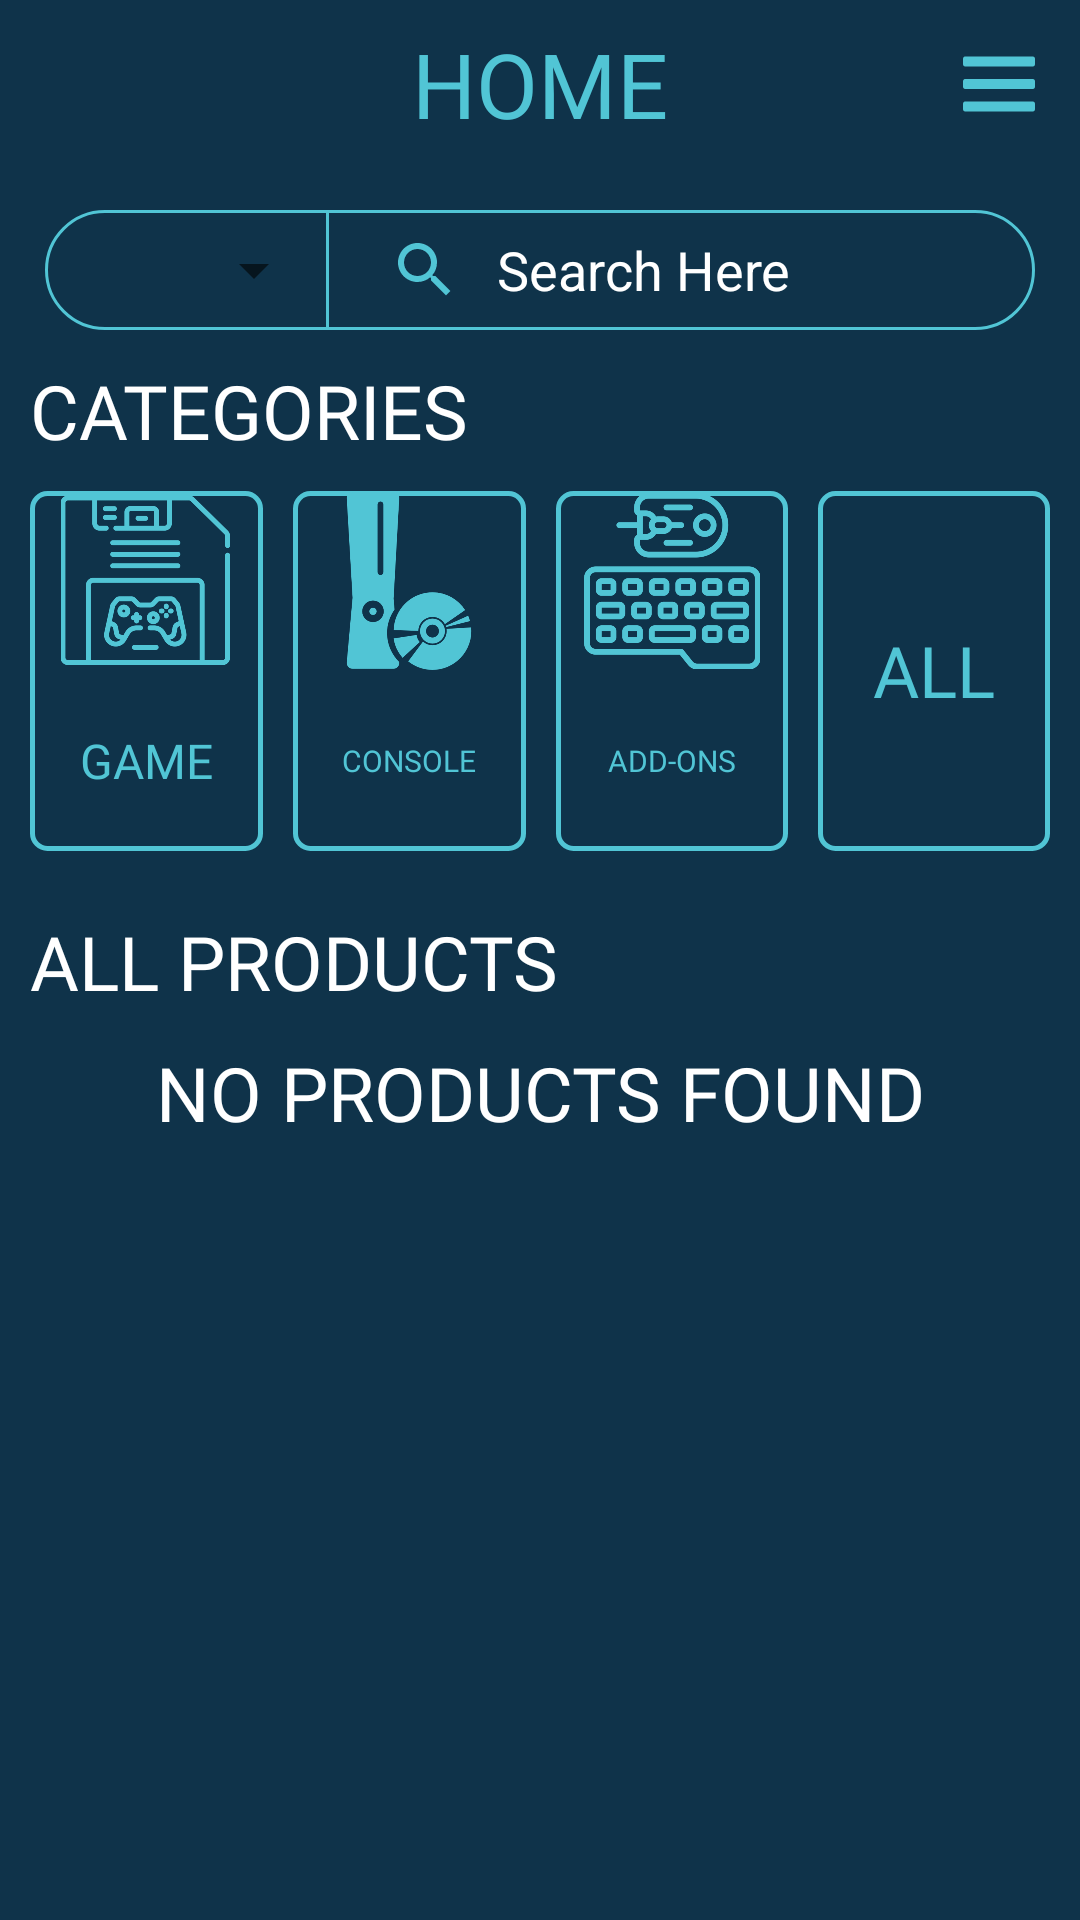

Write the Android layout XML for this screen, with the resource values it uses.
<!-- AndroidManifest.xml: application theme Theme.RGameShopApp -->
<!-- res/layout/fragment_home.xml -->
<?xml version="1.0" encoding="utf-8"?>
<LinearLayout xmlns:android="http://schemas.android.com/apk/res/android"
    xmlns:tools="http://schemas.android.com/tools"
    android:layout_width="match_parent"
    android:layout_height="match_parent"
    xmlns:app="http://schemas.android.com/apk/res-auto"
    android:background="@color/background_color"
    tools:context=".ui.home.HomeFragment"
    android:orientation="vertical">
    <RelativeLayout
        android:layout_width="match_parent"
        android:layout_height="?attr/actionBarSize">
        <TextView
            android:layout_width="match_parent"
            android:layout_height="wrap_content"
            android:fontFamily="@font/game_played"
            android:text="HOME"
            android:layout_centerVertical="true"
            android:textColor="#51C5D5"
            android:gravity="center"
            android:textSize="30sp" />
        <ImageButton
            android:layout_width="wrap_content"
            android:id="@+id/more_button"
            android:src="@drawable/more_button"
            app:tint="@color/border_color"
            android:layout_alignParentEnd="true"
            android:layout_marginEnd="15dp"
            android:background= "@null"
            android:layout_height="match_parent"/>
        <ImageButton
            android:layout_width="wrap_content"
            android:id="@+id/search_button"
            android:src="@drawable/search_button"
            app:tint="@color/border_color"
            android:layout_alignParentEnd="true"
            android:layout_marginEnd="60dp"
            android:background= "@null"
            android:layout_height="match_parent"/>
    </RelativeLayout>
    <LinearLayout
        android:layout_width="match_parent"
        android:layout_height="40dp"
        android:id="@+id/search_bar"
        android:layout_marginTop="14dp"
        android:layout_marginRight="15dp"
        android:layout_marginLeft="15dp"
        android:background="@drawable/customer_border"
        android:orientation="horizontal">

        <Spinner
            android:id="@+id/spinnerFilter"
            android:layout_width="match_parent"
            android:layout_height="match_parent"
            android:layout_marginLeft="5dp"
            android:layout_weight="2.5" />

        <View
            android:layout_width="1dp"
            android:layout_height="match_parent"
            android:background="@color/border_color" />

        <androidx.appcompat.widget.SearchView
            android:layout_width="match_parent"
            android:layout_height="match_parent"
            android:id="@+id/simpleSearchView"
            android:theme="@style/ThemeOverlay.SearchView"
            android:focusable="false"
            android:focusableInTouchMode="true"
            app:queryBackground="@android:color/transparent"
            app:iconifiedByDefault="false"
            app:queryHint="Search Here"
            app:searchHintIcon="@drawable/search_icon"
            app:searchIcon="@drawable/search_icon"
            app:closeIcon="@drawable/close_search_icon"
            app:goIcon="@drawable/next_search_icon"
            android:layout_weight="1" />

    </LinearLayout>
    <TextView
        android:layout_width="match_parent"
        android:layout_height="wrap_content"
        android:fontFamily="@font/oswald_regular"
        android:text="CATEGORIES"
        android:layout_marginTop="10dp"
        android:layout_marginStart="10dp"
        android:textSize="25sp"
        android:textColor="@color/white"/>
    <LinearLayout
        android:layout_width="match_parent"
        android:layout_height="120dp"
        android:layout_margin="10dp"
        android:orientation="horizontal">

        <Button
            android:id="@+id/game_category_button"
            android:layout_width="80dp"
            android:layout_height="match_parent"
            android:layout_weight="0.25"
            android:background="@drawable/button_border"
            android:drawableTop="@drawable/game_category_small"
            android:fontFamily="@font/game_played"
            android:text="Game"
            android:textSize="16sp"
            android:textColor="@color/border_color"
            app:backgroundTint="@null" />

        <Button
            android:id="@+id/console_category_button"
            android:layout_width="80dp"
            android:layout_height="match_parent"
            android:layout_marginStart="10dp"
            android:layout_weight="0.25"
            android:background="@drawable/button_border"
            android:drawableTop="@drawable/console_category_small"
            android:fontFamily="@font/game_played"
            android:text="Console"
            android:textColor="@color/border_color"
            android:textSize="10sp"
            app:backgroundTint="@null"
            tools:ignore="SmallSp" />

        <Button
            android:id="@+id/accessories_category_button"
            android:layout_width="80dp"
            android:layout_height="match_parent"
            android:layout_marginStart="10dp"
            android:layout_weight="0.25"
            android:background="@drawable/button_border"
            android:drawableTop="@drawable/accessories_category_small"
            android:fontFamily="@font/game_played"
            android:text="Add-Ons"
            android:textColor="@color/border_color"
            android:textSize="10sp"
            app:backgroundTint="@null" />

        <Button
            android:id="@+id/all_category_button"
            android:layout_width="80dp"
            android:layout_height="match_parent"
            android:layout_gravity="center"
            android:layout_marginStart="10dp"
            android:layout_weight="0.25"
            android:background="@drawable/button_border"
            android:fontFamily="@font/game_played"
            android:text="All"
            android:textColor="@color/border_color"
            android:textSize="23.8sp"
            app:backgroundTint="@null" />
    </LinearLayout>
    <TextView
        android:id="@+id/category_title"
        android:layout_width="match_parent"
        android:layout_height="wrap_content"
        android:fontFamily="@font/oswald_regular"
        android:text="ALL PRODUCTS"
        android:layout_marginTop="10dp"
        android:layout_marginStart="10dp"
        android:textSize="25sp"
        android:textColor="@color/white"/>
    <TextView
        android:id="@+id/no_result"
        android:layout_width="match_parent"
        android:layout_height="wrap_content"
        android:gravity="center"
        android:fontFamily="@font/oswald_regular"
        android:text="NO PRODUCTS FOUND"
        android:layout_marginTop="10dp"
        android:textSize="25sp"
        android:textColor="@color/white"/>
    <GridView
        android:id="@+id/gridView"
        android:layout_width="match_parent"
        android:layout_height="match_parent"
        android:layout_margin="10dp"
        android:horizontalSpacing="10dp"
        android:verticalSpacing="10dp"
        android:numColumns="2" />
</LinearLayout>
<!-- resources referenced by this layout -->
<resources>
  <color name="background_color">#0F334A</color>
  <color name="border_color">#51C5D5</color>
  <color name="white">#FFFFFFFF</color>
  <!-- drawable accessories_category_small (drawable) -->
  <layer-list xmlns:android="http://schemas.android.com/apk/res/android">
      <item
          android:drawable="@drawable/accessories_category"
          android:width="60dp"
          android:height="60dp">
      </item>
  </layer-list>
  <!-- drawable button_border (drawable) -->
  <?xml version="1.0" encoding="utf-8"?>
  <shape xmlns:android="http://schemas.android.com/apk/res/android"
      android:shape="rectangle">
      <corners android:radius="5dp" />
      <stroke android:width="5px" android:color="@color/border_color" />
  </shape>
  <!-- drawable close_search_icon (drawable) -->
  <vector android:height="24dp" android:tint="#51C5D5"
      android:viewportHeight="24" android:viewportWidth="24"
      android:width="24dp" xmlns:android="http://schemas.android.com/apk/res/android">
      <path android:fillColor="@android:color/white" android:pathData="M19,6.41L17.59,5 12,10.59 6.41,5 5,6.41 10.59,12 5,17.59 6.41,19 12,13.41 17.59,19 19,17.59 13.41,12z"/>
  </vector>
  <!-- drawable console_category_small (drawable) -->
  <layer-list xmlns:android="http://schemas.android.com/apk/res/android">
      <item
          android:drawable="@drawable/console_category"
          android:width="60dp"
          android:height="60dp">
      </item>
  </layer-list>
  <!-- drawable customer_border (drawable) -->
  <?xml version="1.0" encoding="UTF-8"?>
  <shape xmlns:android="http://schemas.android.com/apk/res/android" android:shape="rectangle">
      <corners android:radius="20dp"/>
      <stroke android:width="1dp" android:color="@color/border_color"/>
  </shape>
  <!-- drawable game_category_small (drawable) -->
  <layer-list xmlns:android="http://schemas.android.com/apk/res/android">
      <item
          android:drawable="@drawable/game_category"
          android:width="60dp"
          android:height="60dp">
      </item>
  </layer-list>
  <!-- drawable next_search_icon (drawable) -->
  <vector android:autoMirrored="true" android:height="24dp"
      android:tint="#51C5D5" android:viewportHeight="24"
      android:viewportWidth="24" android:width="24dp" xmlns:android="http://schemas.android.com/apk/res/android">
      <path android:fillColor="@android:color/white" android:pathData="M10,6L8.59,7.41 13.17,12l-4.58,4.59L10,18l6,-6z"/>
  </vector>
  <!-- drawable search_icon (drawable) -->
  <vector android:height="24dp" android:tint="#51C5D5"
      android:viewportHeight="24" android:viewportWidth="24"
      android:width="24dp" xmlns:android="http://schemas.android.com/apk/res/android">
      <path android:fillColor="@android:color/white" android:pathData="M15.5,14h-0.79l-0.28,-0.27C15.41,12.59 16,11.11 16,9.5 16,5.91 13.09,3 9.5,3S3,5.91 3,9.5 5.91,16 9.5,16c1.61,0 3.09,-0.59 4.23,-1.57l0.27,0.28v0.79l5,4.99L20.49,19l-4.99,-5zM9.5,14C7.01,14 5,11.99 5,9.5S7.01,5 9.5,5 14,7.01 14,9.5 11.99,14 9.5,14z"/>
  </vector>
  <style name="ThemeOverlay.SearchView" parent="">
          <item name="android:editTextColor">@color/white</item>
          <item name="android:textColorHint">@color/white</item>
      </style>
  <style name="Theme.RGameShopApp" parent="Theme.MaterialComponents.DayNight.DarkActionBar">
          
          <item name="colorPrimary">@color/purple_500</item>
          <item name="colorPrimaryVariant">@color/purple_700</item>
          <item name="colorOnPrimary">@color/white</item>
          
          <item name="colorSecondary">@color/teal_200</item>
          <item name="colorSecondaryVariant">@color/teal_700</item>
          <item name="colorOnSecondary">@color/black</item>
          
          <item name="android:statusBarColor" tools:targetApi="21">?attr/colorPrimaryVariant</item>
          
      </style>
  <color name="purple_500">#FF6200EE</color>
  <color name="purple_700">#FF3700B3</color>
  <color name="teal_200">#FF03DAC5</color>
  <color name="teal_700">#FF018786</color>
  <color name="black">#FF000000</color>
</resources>
